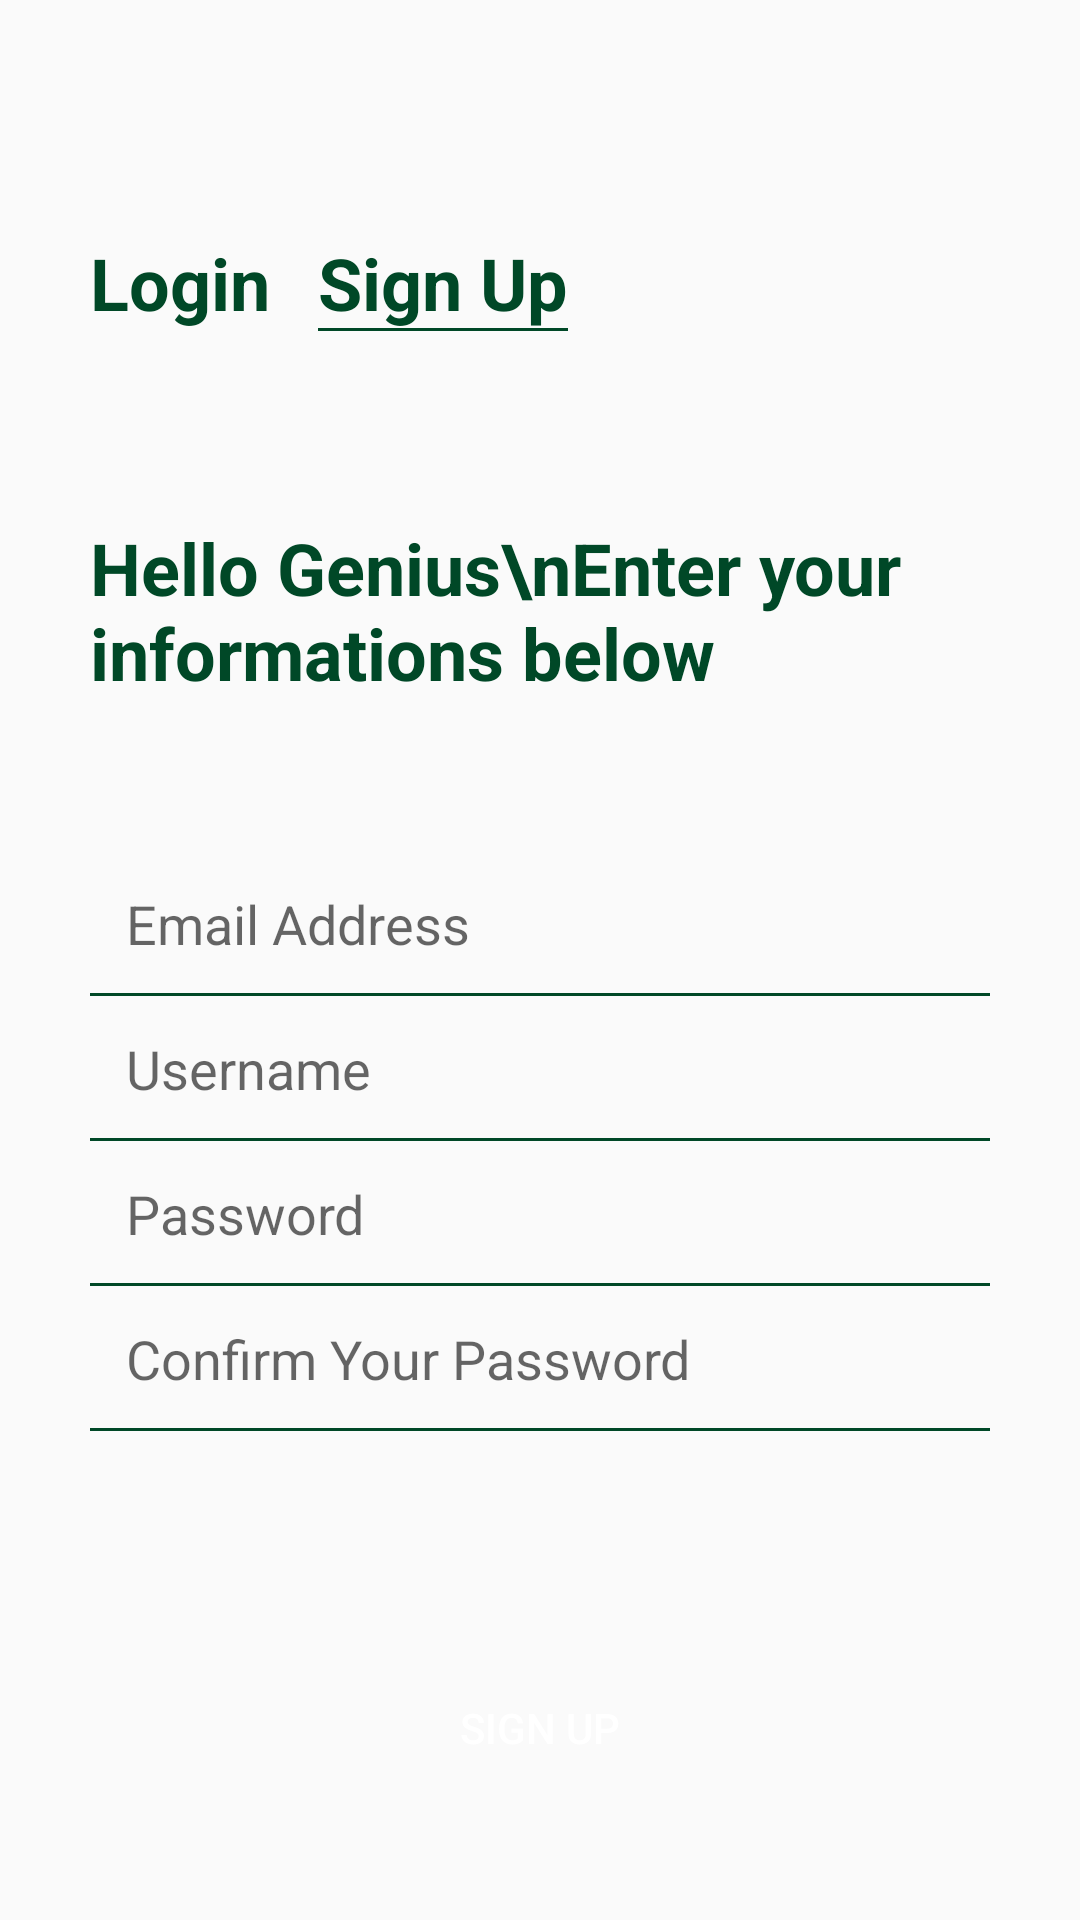

Layout XML and referenced resources for this Android screen:
<!-- AndroidManifest.xml: application theme AppTheme -->
<!-- res/layout/fragment_create_account.xml -->
<?xml version="1.0" encoding="utf-8"?>
<RelativeLayout xmlns:android="http://schemas.android.com/apk/res/android"
    xmlns:app="http://schemas.android.com/apk/res-auto"
    xmlns:tools="http://schemas.android.com/tools"
    android:layout_width="match_parent"
    android:layout_height="match_parent"
    tools:context=".fragments.CreateAccountFragment">

    <TextView
        android:id="@+id/loginTV"
        android:layout_width="wrap_content"
        android:layout_height="wrap_content"
        android:textStyle="bold"
        android:textSize="24sp"
        android:text="Login"
        android:textColor="@color/colorGreen"
        android:layout_marginTop="78dp"
        android:layout_marginStart="30dp"
        android:layout_marginLeft="16dp"/>

    <TextView
        android:id="@+id/signUpTV"
        android:layout_width="wrap_content"
        android:layout_height="wrap_content"
        android:textStyle="bold"
        android:textSize="24sp"
        android:text="Sign Up"
        android:textColor="@color/colorGreen"
        android:layout_marginTop="78dp"
        android:layout_marginStart="16dp"
        android:layout_toRightOf="@+id/loginTV"
        android:background="@drawable/text_box"
        android:layout_marginLeft="16dp"/>



    <LinearLayout
        android:id="@+id/ll1"
        android:layout_width="match_parent"
        android:layout_height="wrap_content"
        android:orientation="vertical"
        android:layout_centerInParent="true">

        <TextView
            android:layout_width="wrap_content"
            android:layout_height="wrap_content"
            android:textStyle="bold"
            android:textSize="24sp"
            android:text="Hello Genius\nEnter your informations below"
            android:textColor="@color/colorGreen"
            android:layout_marginTop="10dp"
            android:layout_marginStart="30dp"
            android:layout_marginBottom="20dp"/>

        <EditText
            android:id="@+id/emailET"
            android:layout_width="match_parent"
            android:layout_height="wrap_content"
            android:layout_marginTop="30dp"
            android:padding="12dp"
            android:layout_marginLeft="30dp"
            android:layout_marginRight="30dp"
            android:background="@drawable/text_box"
            android:hint="Email Address"/>

        <EditText
            android:id="@+id/nameET"
            android:layout_width="match_parent"
            android:layout_height="wrap_content"
            android:padding="12dp"
            android:layout_marginLeft="30dp"
            android:layout_marginRight="30dp"
            android:background="@drawable/text_box"
            android:hint="Username"/>

        <EditText
            android:id="@+id/passwordET"
            android:layout_width="match_parent"
            android:layout_height="wrap_content"
            android:padding="12dp"
            android:layout_marginLeft="30dp"
            android:layout_marginRight="30dp"
            android:background="@drawable/text_box"
            android:hint="Password"/>

        <EditText
            android:id="@+id/passwordRepeateET"
            android:layout_width="match_parent"
            android:layout_height="wrap_content"
            android:padding="12dp"
            android:layout_marginLeft="30dp"
            android:layout_marginRight="30dp"
            android:background="@drawable/text_box"
            android:hint="Confirm Your Password"/>
    </LinearLayout>

    <ProgressBar
        android:layout_width="wrap_content"
        android:layout_height="wrap_content"
        android:id="@+id/progressBar"
        android:layout_centerHorizontal="true"
        android:layout_below="@+id/ll1"
        android:visibility="gone"
        android:layout_above="@+id/signUpBtn"/>

    <Button
        android:id="@+id/signUpBtn"
        android:layout_width="match_parent"
        android:layout_height="wrap_content"
        android:layout_alignParentBottom="true"
        android:layout_marginStart="32dp"
        android:layout_marginEnd="32dp"
        android:layout_marginBottom="40dp"
        android:background="@drawable/btn_bg"
        android:text="Sign Up"
        android:textColor="#fff"
        app:rippleColor="@color/colorGreen" />





</RelativeLayout>
<!-- resources referenced by this layout -->
<resources>
  <color name="colorGreen">#004827</color>
  <!-- drawable text_box (drawable) -->
  <?xml version="1.0" encoding="utf-8"?>
  <layer-list xmlns:android="http://schemas.android.com/apk/res/android" >
  
      <item
          android:left="-2dp"
          android:right="-2dp"
          android:top="-2dp">
          <shape>
              <solid android:color="#00FFFFFF" />
  
              <stroke
                  android:width="3px"
                  android:color="@color/colorGreen" />
          </shape>
      </item>
  
  </layer-list>
  <style name="AppTheme" parent="Theme.AppCompat.DayNight.NoActionBar">
          
          <item name="colorPrimary">@color/colorGreen</item>
          <item name="colorPrimaryVariant">@color/purple_700</item>
          <item name="colorOnPrimary">@color/white</item>
          
          <item name="colorSecondary">@color/teal_200</item>
          <item name="colorSecondaryVariant">@color/teal_700</item>
          <item name="colorOnSecondary">@color/black</item>
          
  
          
      </style>
  <color name="purple_700">#FF3700B3</color>
  <color name="white">#FFFFFFFF</color>
  <color name="teal_200">#FF03DAC5</color>
  <color name="teal_700">#FF018786</color>
  <color name="black">#FF000000</color>
</resources>
